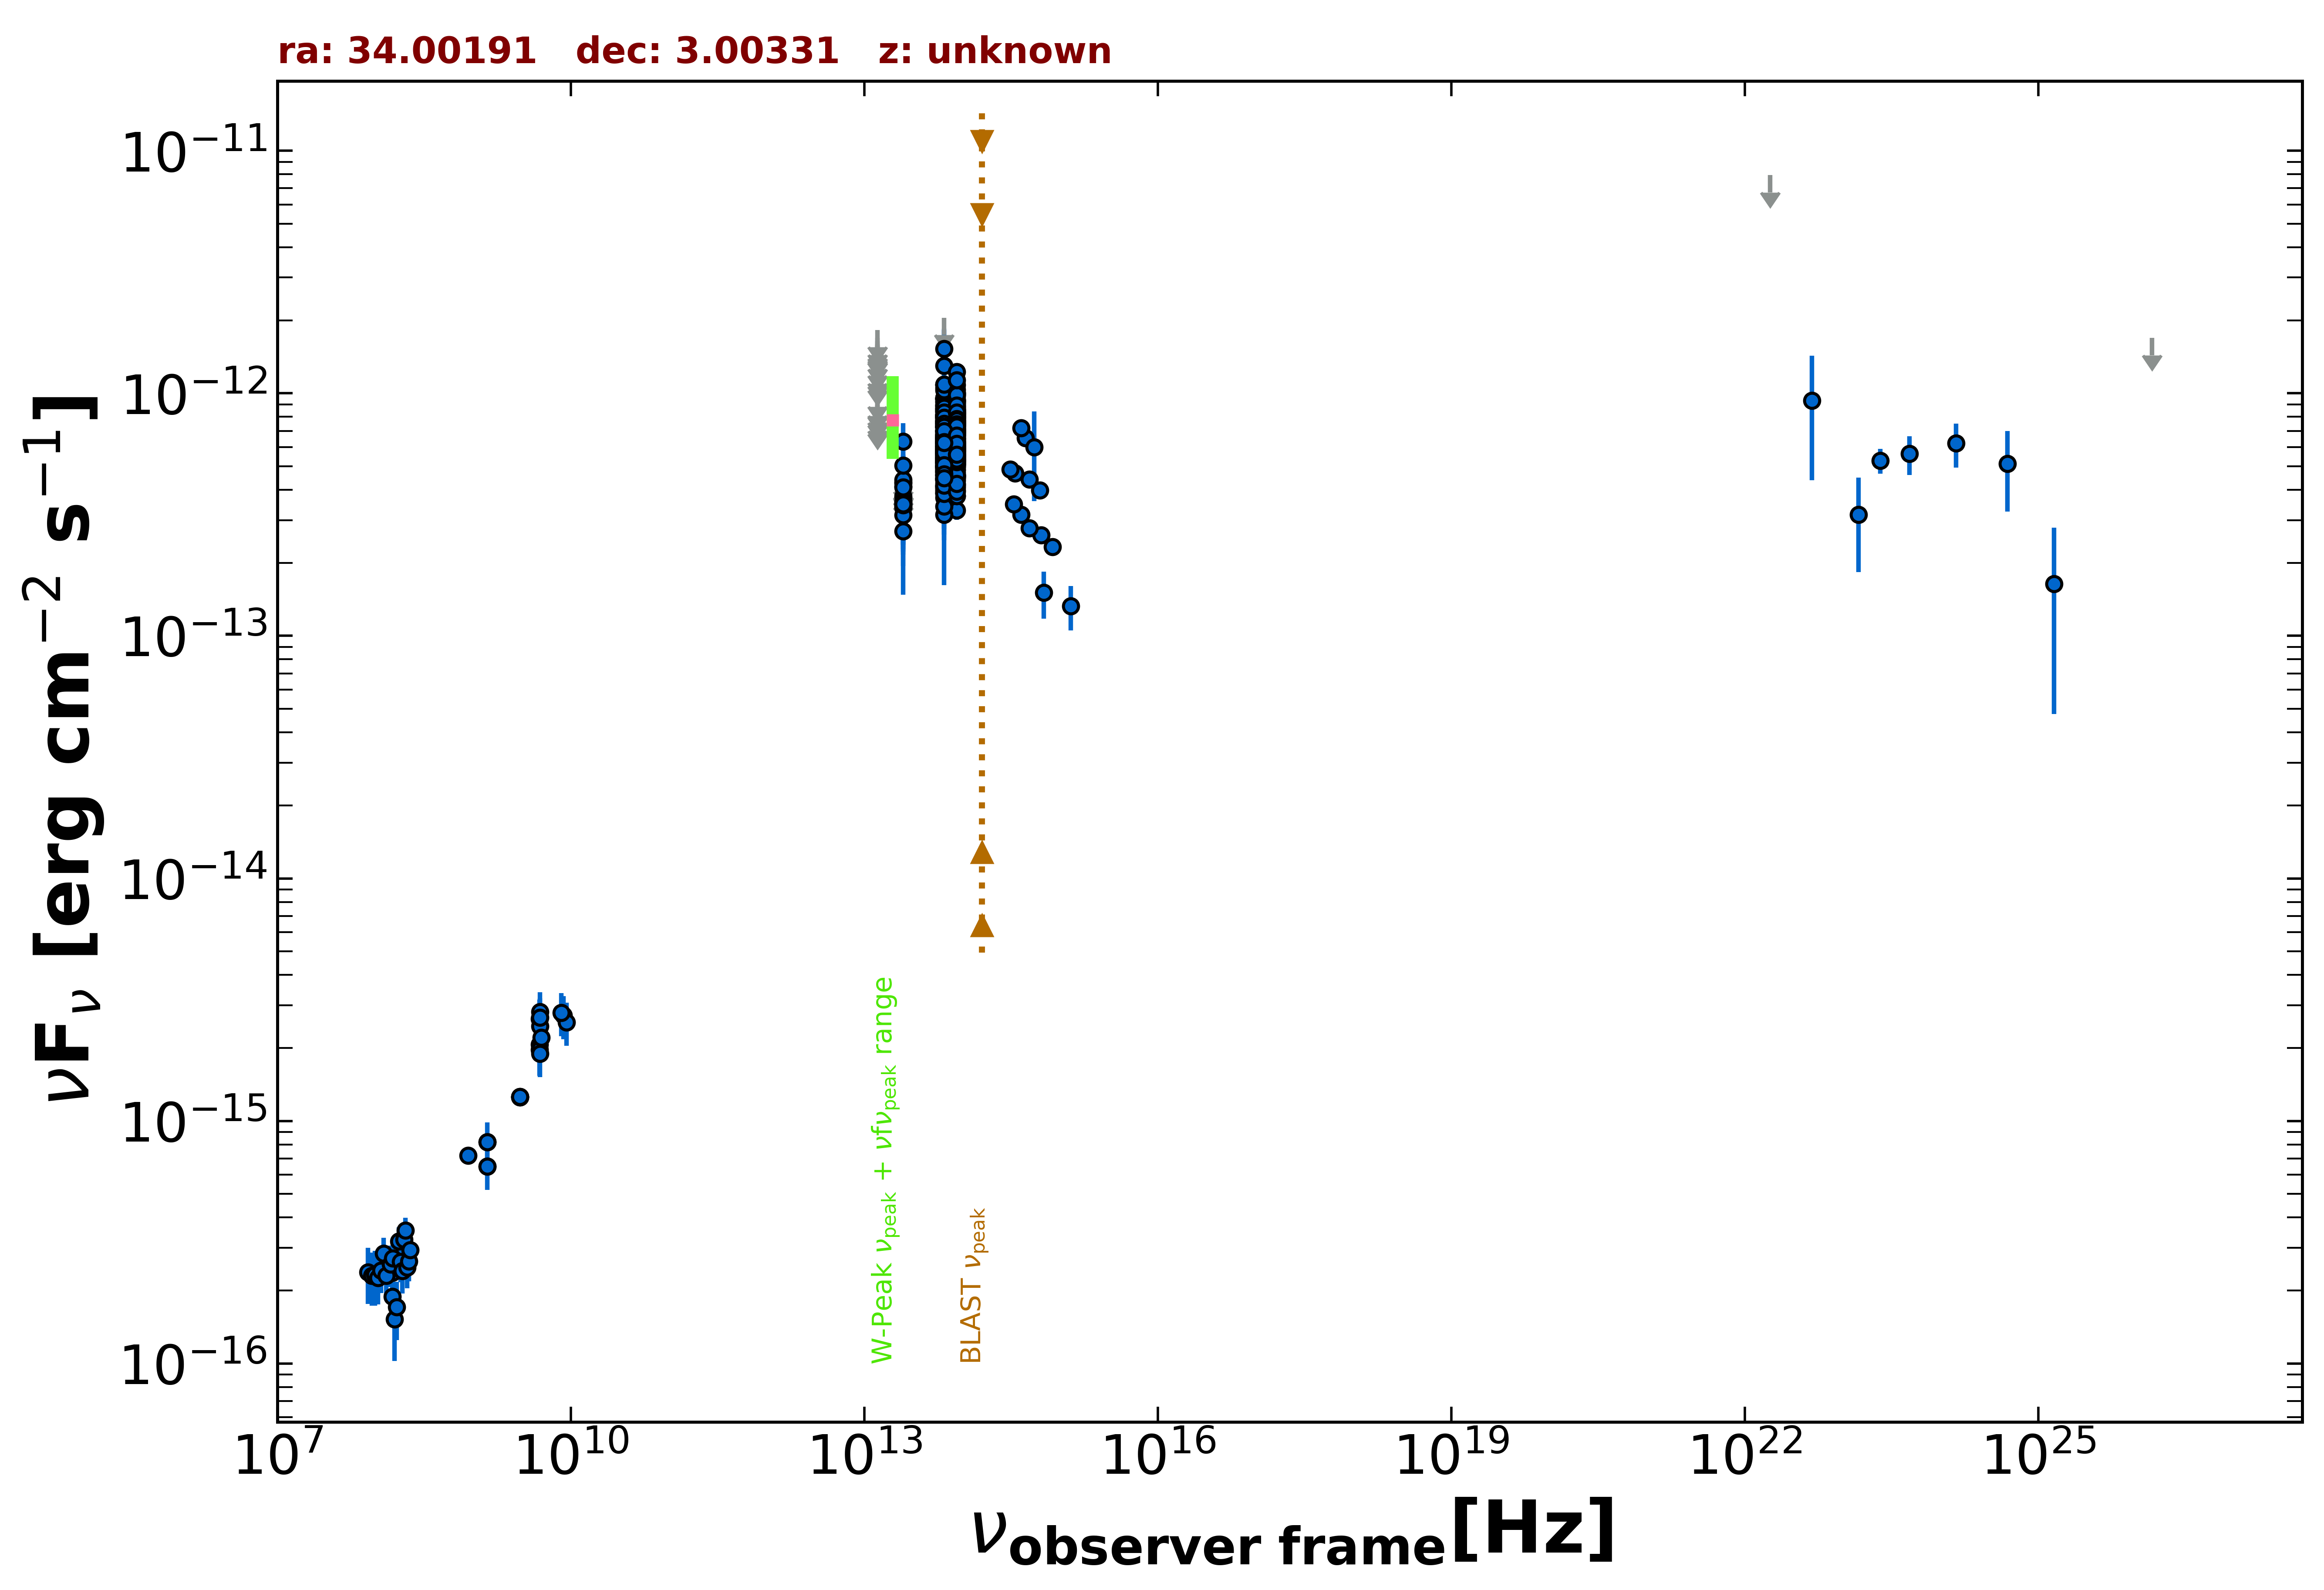

Source data for this figure (header and first rows):
freq., flux, err_flux, MJD_start, MJD_end, flag, catalog, reference
1.400e+09, 6.492e-16, 1.900e-18, 55000, 55000, , FIRST, White et al. 1997  ApJ  475 479
1.400e+09, 8.176e-16, 2.520e-17, 55000, 55000, , NVSS, Condon et al. 1998  AJ  115  1693
8.870e+08, 7.220e-16, 5.590e-17, 55000, 55000, , RACS, Hale et al. 2021  PASA  38  e058
3.000e+09, 1.259e-15, 8.000e-18, 55000, 55000, , VLASSQL, Gordon et al. 2021  ApJS  255  30
3.000e+09, 1.255e-15, 8.000e-18, 55000, 55000, , VLASSQL, Gordon et al. 2021  ApJS  255  30
3.000e+09, 1.254e-15, 7.500e-18, 55000, 55000, , VLASSQL, Gordon et al. 2021  ApJS  255  30
3.000e+09, 1.257e-15, 9.000e-18, 55000, 55000, , VLASSQL, Gordon et al. 2021  ApJS  255  30
1.500e+08, 1.887e-16, 1.980e-17, 55000, 55000, , TGSS150, Intema et al. 2017  A&A  598  A781
4.800e+09, 2.064e-15, 3.360e-16, 55000, 55000, , GB6, Gregory et al. 1996  ApJS  103  427
4.800e+09, 1.968e-15, 4.320e-16, 55000, 55000, , GB87, Gregory et al. 1992  VizieR  VIII/14/j20…
4.800e+09, 2.640e-15, 5.280e-16, 55000, 55000, , PMN, Griffith et al. 1993-1996  VizieR  VIII/…
8.817e+13, 6.654e-13, 3.050e-15, 55000, 55000, , UNWISE, Schlafly et al. 2019  ApJS  240  30
6.517e+13, 6.142e-13, 4.300e-15, 55000, 55000, , UNWISE, Schlafly et al. 2019  ApJS  240  30
8.817e+13, 5.273e-13, 1.410e-14, 55000, 55000, , WISE, Wright et al. 2010  AJ  140  1868
6.517e+13, 5.227e-13, 1.440e-14, 55000, 55000, , WISE, Wright et al. 2010  AJ  140  1868
2.498e+13, 3.385e-13, 3.215e-14, 55000, 55000, , WISE, Wright et al. 2010  AJ  140  1868
1.363e+13, 3.416e-13, 1.167e-13, 55000, 55000, , WISE, Wright et al. 2010  AJ  140  1868
8.817e+13, 6.167e-13, 3.805e-14, 56868, 56868, , NEOWISE, Mainzer et al. 2014  ApJ  792  30
6.517e+13, 5.433e-13, 4.260e-14, 56868, 56868, , NEOWISE, Mainzer et al. 2014  ApJ  792  30
8.817e+13, 5.938e-13, 4.325e-14, 56868, 56868, , NEOWISE, Mainzer et al. 2014  ApJ  792  30
6.517e+13, 5.309e-13, 4.115e-14, 56868, 56868, , NEOWISE, Mainzer et al. 2014  ApJ  792  30
8.817e+13, 5.671e-13, 3.710e-14, 56868, 56868, , NEOWISE, Mainzer et al. 2014  ApJ  792  30
8.817e+13, 5.110e-13, 3.015e-14, 56678, 56678, , NEOWISE, Mainzer et al. 2014  ApJ  792  30
6.517e+13, 6.758e-13, 4.925e-14, 56678, 56678, , NEOWISE, Mainzer et al. 2014  ApJ  792  30
8.817e+13, 5.288e-13, 3.070e-14, 56678, 56678, , NEOWISE, Mainzer et al. 2014  ApJ  792  30
6.517e+13, 6.204e-13, 4.575e-14, 56678, 56678, , NEOWISE, Mainzer et al. 2014  ApJ  792  30
8.817e+13, 6.218e-13, 3.670e-14, 56678, 56678, , NEOWISE, Mainzer et al. 2014  ApJ  792  30
6.517e+13, 5.170e-13, 3.815e-14, 56678, 56678, , NEOWISE, Mainzer et al. 2014  ApJ  792  30
8.817e+13, 5.583e-13, 3.445e-14, 56678, 56678, , NEOWISE, Mainzer et al. 2014  ApJ  792  30
6.517e+13, 5.811e-13, 4.765e-14, 56678, 56678, , NEOWISE, Mainzer et al. 2014  ApJ  792  30
8.817e+13, 5.244e-13, 3.385e-14, 56678, 56678, , NEOWISE, Mainzer et al. 2014  ApJ  792  30
6.517e+13, 4.910e-13, 4.390e-14, 56678, 56678, , NEOWISE, Mainzer et al. 2014  ApJ  792  30
8.817e+13, 6.021e-13, 3.385e-14, 56678, 56678, , NEOWISE, Mainzer et al. 2014  ApJ  792  30
6.517e+13, 5.448e-13, 5.175e-14, 56678, 56678, , NEOWISE, Mainzer et al. 2014  ApJ  792  30
8.817e+13, 5.073e-13, 2.900e-14, 56678, 56678, , NEOWISE, Mainzer et al. 2014  ApJ  792  30
6.517e+13, 5.024e-13, 4.725e-14, 56678, 56678, , NEOWISE, Mainzer et al. 2014  ApJ  792  30
8.817e+13, 5.614e-13, 3.000e-14, 56678, 56678, , NEOWISE, Mainzer et al. 2014  ApJ  792  30
6.517e+13, 5.737e-13, 3.965e-14, 56678, 56678, , NEOWISE, Mainzer et al. 2014  ApJ  792  30
8.817e+13, 5.792e-13, 3.045e-14, 56678, 56678, , NEOWISE, Mainzer et al. 2014  ApJ  792  30
6.517e+13, 5.270e-13, 4.030e-14, 56678, 56678, , NEOWISE, Mainzer et al. 2014  ApJ  792  30
8.817e+13, 5.249e-13, 2.855e-14, 56678, 56678, , NEOWISE, Mainzer et al. 2014  ApJ  792  30
6.517e+13, 5.198e-13, 4.365e-14, 56678, 56678, , NEOWISE, Mainzer et al. 2014  ApJ  792  30
8.817e+13, 5.771e-13, 3.245e-14, 56677, 56677, , NEOWISE, Mainzer et al. 2014  ApJ  792  30
6.517e+13, 5.870e-13, 5.575e-14, 56677, 56677, , NEOWISE, Mainzer et al. 2014  ApJ  792  30
8.817e+13, 8.288e-13, 3.360e-14, 57229, 57229, , NEOWISE, Mainzer et al. 2014  ApJ  792  30
6.517e+13, 7.465e-13, 4.470e-14, 57229, 57229, , NEOWISE, Mainzer et al. 2014  ApJ  792  30
8.817e+13, 8.512e-13, 3.370e-14, 57229, 57229, , NEOWISE, Mainzer et al. 2014  ApJ  792  30
6.517e+13, 9.042e-13, 5.165e-14, 57229, 57229, , NEOWISE, Mainzer et al. 2014  ApJ  792  30
8.817e+13, 8.326e-13, 3.455e-14, 57229, 57229, , NEOWISE, Mainzer et al. 2014  ApJ  792  30
6.517e+13, 7.963e-13, 5.140e-14, 57229, 57229, , NEOWISE, Mainzer et al. 2014  ApJ  792  30
8.817e+13, 7.414e-13, 3.345e-14, 57229, 57229, , NEOWISE, Mainzer et al. 2014  ApJ  792  30
6.517e+13, 8.643e-13, 5.415e-14, 57229, 57229, , NEOWISE, Mainzer et al. 2014  ApJ  792  30
8.817e+13, 7.900e-13, 3.275e-14, 57229, 57229, , NEOWISE, Mainzer et al. 2014  ApJ  792  30
6.517e+13, 8.869e-13, 5.145e-14, 57229, 57229, , NEOWISE, Mainzer et al. 2014  ApJ  792  30
8.817e+13, 8.296e-13, 3.745e-14, 57229, 57229, , NEOWISE, Mainzer et al. 2014  ApJ  792  30
6.517e+13, 7.653e-13, 5.645e-14, 57229, 57229, , NEOWISE, Mainzer et al. 2014  ApJ  792  30
8.817e+13, 8.520e-13, 3.455e-14, 57229, 57229, , NEOWISE, Mainzer et al. 2014  ApJ  792  30
6.517e+13, 7.452e-13, 5.910e-14, 57229, 57229, , NEOWISE, Mainzer et al. 2014  ApJ  792  30
8.817e+13, 8.695e-13, 3.765e-14, 57593, 57593, , NEOWISE, Mainzer et al. 2014  ApJ  792  30
6.517e+13, 9.459e-13, 6.690e-14, 57593, 57593, , NEOWISE, Mainzer et al. 2014  ApJ  792  30
... 572 more rows
